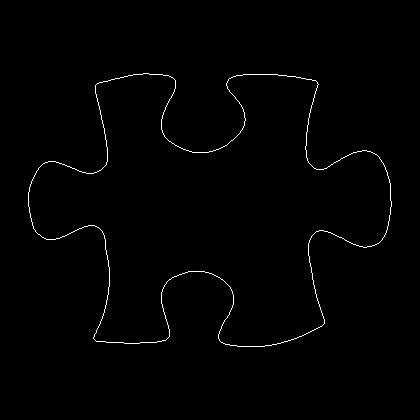

The file beside this chart, header and first rows:
28, 192
28, 193
28, 194
28, 195
28, 196
28, 197
28, 198
28, 199
28, 200
28, 201
28, 202
28, 203
28, 204
28, 205
28, 206
29, 207
29, 208
29, 209
29, 210
29, 211
29, 212
30, 213
30, 214
30, 215
30, 216
30, 217
31, 218
31, 219
31, 220
31, 221
32, 222
32, 223
32, 224
32, 225
33, 226
33, 227
33, 228
34, 229
35, 230
35, 231
36, 232
37, 233
38, 234
39, 234
40, 235
41, 236
42, 237
43, 237
44, 238
45, 238
46, 239
47, 239
48, 239
49, 239
50, 239
51, 239
52, 239
53, 239
54, 239
55, 239
56, 238
... 1,420 more rows
